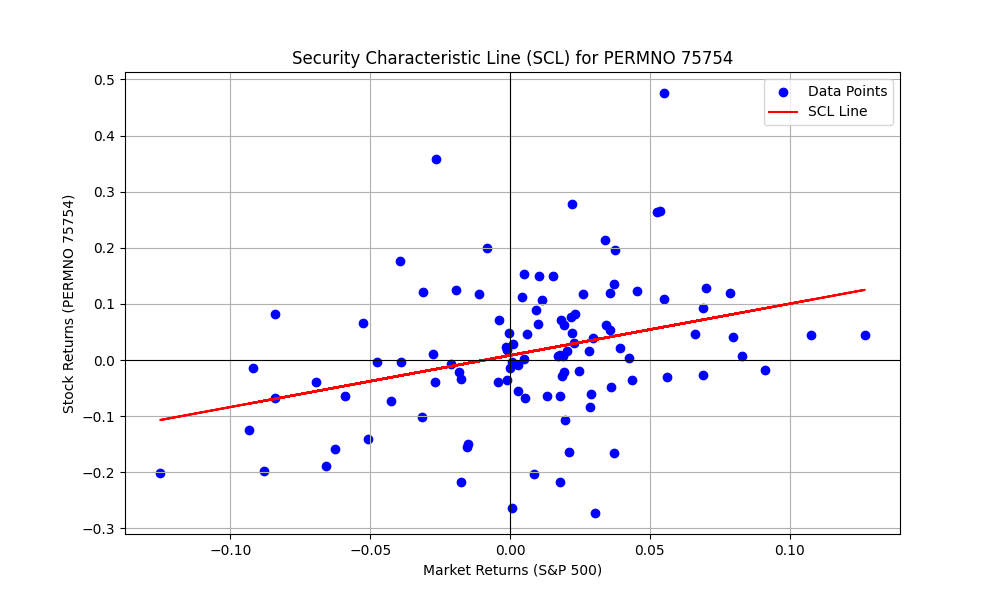

The file beside this chart, header and first rows:
PERMNO, date, COMNAM, RET, sprtrn
75754, 2011-12-30, ISSUER DIRECT CORP, B, 0.008533
75754, 2012-01-31, ISSUER DIRECT CORP, B, 0.04358
75754, 2012-02-29, ISSUER DIRECT CORP, B, 0.04059
75754, 2012-03-30, ISSUER DIRECT CORP, B, 0.03133
75754, 2012-04-30, ISSUER DIRECT CORP, B, -0.007497
75754, 2012-05-31, ISSUER DIRECT CORP, B, -0.06265
75754, 2012-06-29, ISSUER DIRECT CORP, B, 0.03955
75754, 2012-07-31, ISSUER DIRECT CORP, B, 0.0126
75754, 2012-08-31, ISSUER DIRECT CORP, B, 0.01976
75754, 2012-09-28, ISSUER DIRECT CORP, B, 0.02424
75754, 2012-10-31, ISSUER DIRECT CORP, B, -0.01979
75754, 2012-11-30, ISSUER DIRECT CORP, B, 0.002847
75754, 2012-12-31, ISSUER DIRECT CORP, B, 0.007068
75754, 2013-01-31, ISSUER DIRECT CORP, B, 0.05043
75754, 2013-02-28, ISSUER DIRECT CORP, B, 0.01106
75754, 2013-03-28, ISSUER DIRECT CORP, B, 0.03599
75754, 2013-04-30, ISSUER DIRECT CORP, B, 0.01809
75754, 2013-05-31, ISSUER DIRECT CORP, B, 0.02076
75754, 2013-06-28, ISSUER DIRECT CORP, B, -0.015
75754, 2013-07-31, ISSUER DIRECT CORP, B, 0.04946
75754, 2013-08-30, ISSUER DIRECT CORP, B, -0.0313
75754, 2013-09-30, ISSUER DIRECT CORP, B, 0.02975
75754, 2013-10-31, ISSUER DIRECT CORP, B, 0.0446
75754, 2013-11-29, ISSUER DIRECT CORP, B, 0.02805
75754, 2013-12-31, ISSUER DIRECT CORP, B, 0.02356
75754, 2014-01-31, ISSUER DIRECT CORP, B, -0.03558
75754, 2014-02-28, ISSUER DIRECT CORP, B, 0.04312
75754, 2014-03-31, ISSUER DIRECT CORP, C, 0.006932
75754, 2014-04-30, ISSUER DIRECT CORP, 0.04561, 0.006201
75754, 2014-05-30, ISSUER DIRECT CORP, -0.1646, 0.02103
75754, 2014-06-30, ISSUER DIRECT CORP, 0.007882, 0.01906
75754, 2014-07-31, ISSUER DIRECT CORP, -0.1496, -0.01508
75754, 2014-08-29, ISSUER DIRECT CORP, 0.1954, 0.03766
75754, 2014-09-30, ISSUER DIRECT CORP, -0.1548, -0.01551
75754, 2014-10-31, ISSUER DIRECT CORP, 0.08214, 0.0232
75754, 2014-11-28, ISSUER DIRECT CORP, -0.01912, 0.02453
75754, 2014-12-31, ISSUER DIRECT CORP, -0.03967, -0.004189
75754, 2015-01-30, ISSUER DIRECT CORP, 0.1217, -0.03104
75754, 2015-02-27, ISSUER DIRECT CORP, 0.1095, 0.05489
75754, 2015-03-31, ISSUER DIRECT CORP, -0.217, -0.0174
75754, 2015-04-30, ISSUER DIRECT CORP, -0.2027, 0.008521
75754, 2015-05-29, ISSUER DIRECT CORP, 0.1494, 0.01049
75754, 2015-06-30, ISSUER DIRECT CORP, -0.006250, -0.02101
75754, 2015-07-31, ISSUER DIRECT CORP, -0.1069, 0.01974
75754, 2015-08-31, ISSUER DIRECT CORP, -0.1577, -0.06258
75754, 2015-09-30, ISSUER DIRECT CORP, 0.3579, -0.02644
75754, 2015-10-30, ISSUER DIRECT CORP, 0.007389, 0.08298
75754, 2015-11-30, ISSUER DIRECT CORP, -0.2638, 0.000505
75754, 2015-12-31, ISSUER DIRECT CORP, -0.03333, -0.01753
75754, 2016-01-29, ISSUER DIRECT CORP, -0.1414, -0.05074
75754, 2016-02-29, ISSUER DIRECT CORP, 0.07071, -0.004128
75754, 2016-03-31, ISSUER DIRECT CORP, 0.04717, 0.06599
75754, 2016-04-29, ISSUER DIRECT CORP, -0.008108, 0.002699
75754, 2016-05-31, ISSUER DIRECT CORP, 0.1507, 0.01533
75754, 2016-06-30, ISSUER DIRECT CORP, 0.02857, 0.000906
75754, 2016-07-29, ISSUER DIRECT CORP, 0.1188, 0.03561
75754, 2016-08-31, ISSUER DIRECT CORP, 0.01736, -0.001219
75754, 2016-09-30, ISSUER DIRECT CORP, -0.03481, -0.001234
75754, 2016-10-31, ISSUER DIRECT CORP, 0.1245, -0.01943
75754, 2016-11-30, ISSUER DIRECT CORP, 0.06329, 0.03417
... 73 more rows
